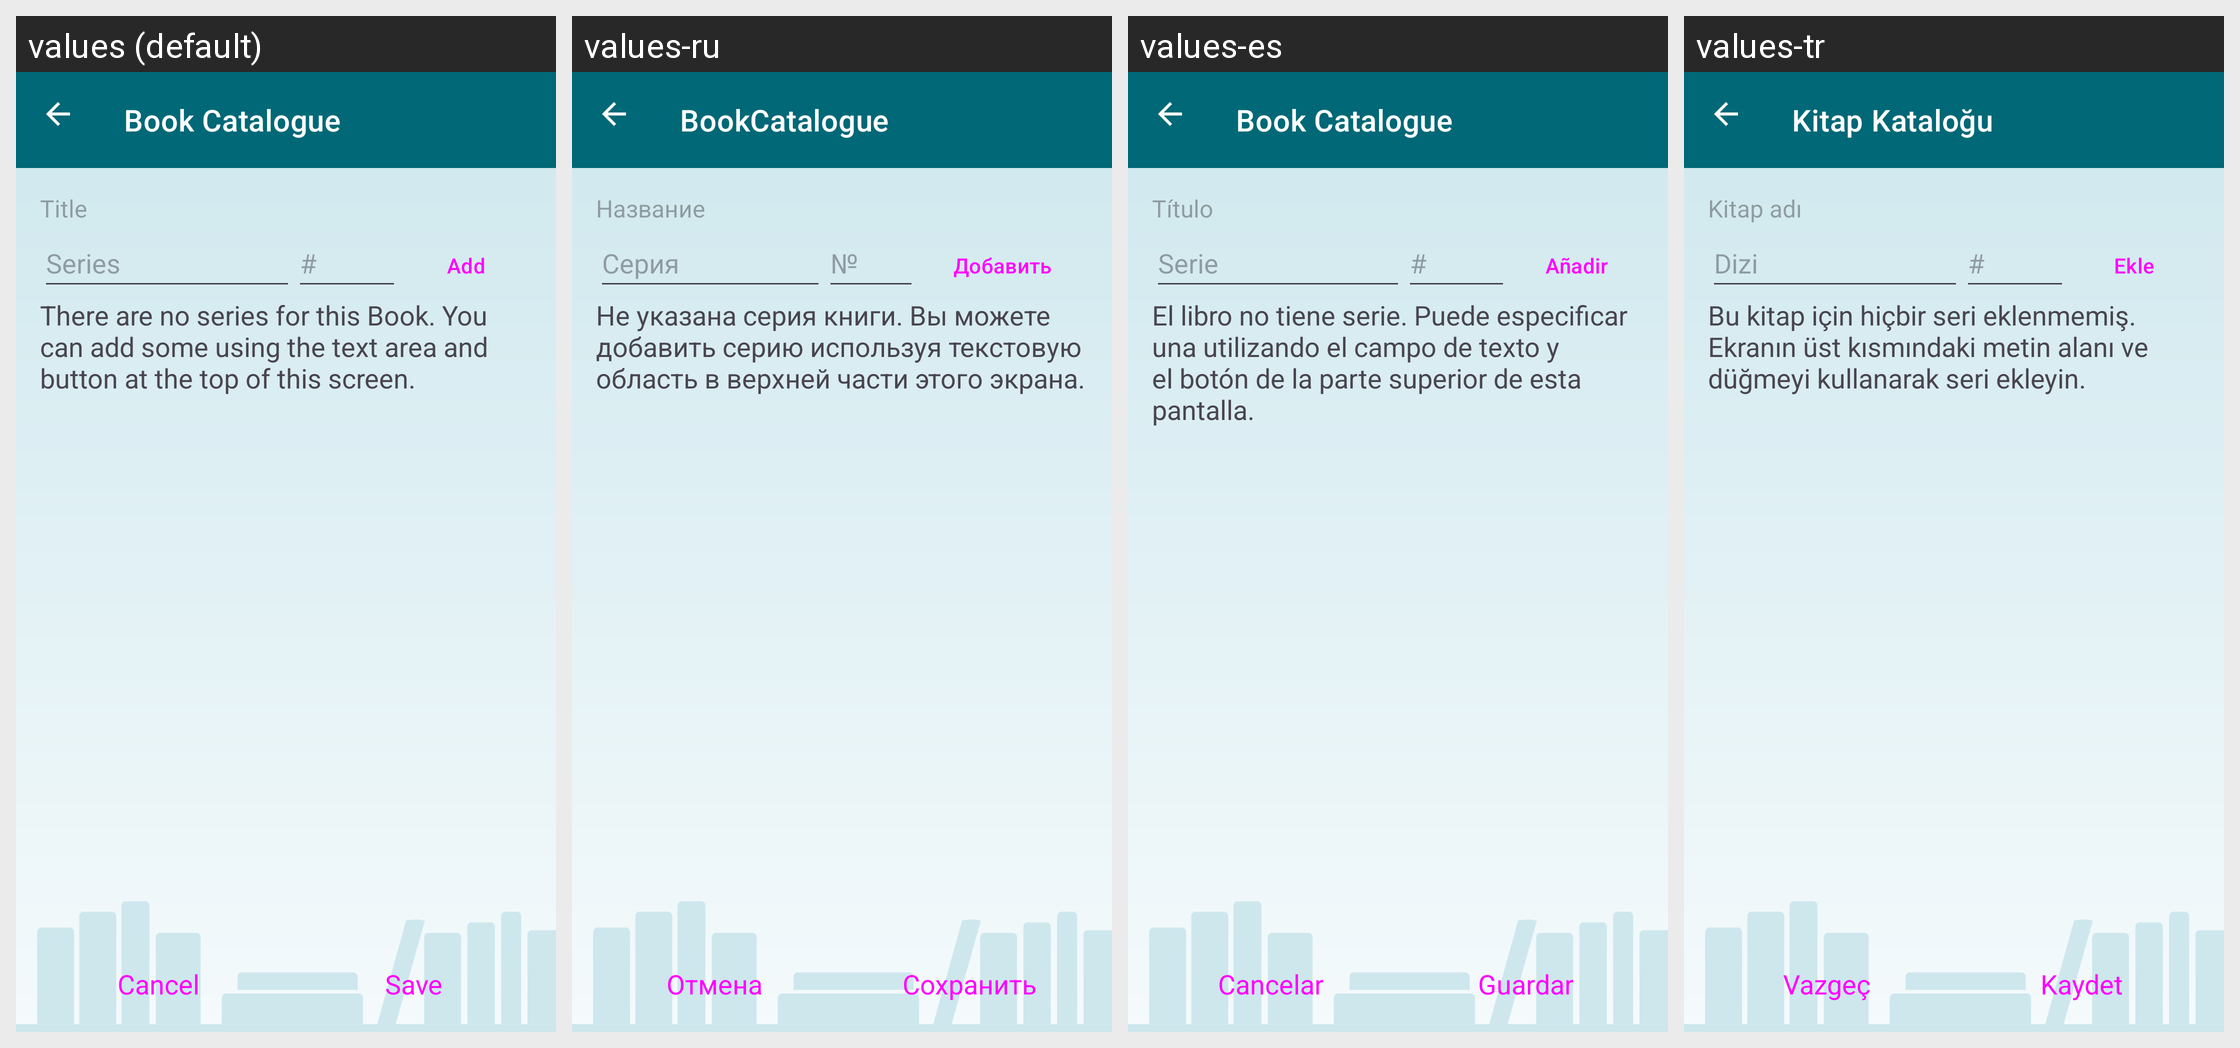

This grid shows one Android layout under several languages. Give, for every string resource on the screen, its name, the default text and each shown locale's text.
Android screen res/layout/edit_series_list.xml rendered under 4 locales, left to right: values (default), values-ru, values-es, values-tr. Device: Nexus 5 (rendered at 1080×1920; each locale shown at half size, 540×960, under a caption strip naming it); theme AppTheme.
Other locales in the repository, not shown: values-cs, values-de, values-el, values-fr, values-it, values-nl, values-pl, values-pt-rBR.
Strings drawn on this screen, with the default value and each locale's value (text and hints the layout hard-codes, and strings that could not be matched under every locale, appear in the picture but are not listed):

label_title
  values: Title
  values-ru: Название
  values-es: Título
  values-tr: Kitap adı

label_series
  values: Series
  values-ru: Серия
  values-es: Serie
  values-tr: Dizi

label_series_num
  values: #
  values-ru: №
  values-es: #
  values-tr: #

label_add
  values: Add
  values-ru: Добавить
  values-es: Añadir
  values-tr: Ekle

para_no_series
  values: There are no series for this Book. You can add some using the text area and button at the top of this screen.
  values-ru: Не указана серия книги. Вы можете добавить серию используя текстовую область в верхней части этого экрана.
  values-es: El libro no tiene serie. Puede especificar una utilizando el campo de texto y el botón de la parte superior de esta pantalla.
  values-tr: Bu kitap için hiçbir seri eklenmemiş. Ekranın üst kısmındaki metin alanı ve düğmeyi kullanarak seri ekleyin.

button_cancel
  values: Cancel
  values-ru: Отмена
  values-es: Cancelar
  values-tr: Vazgeç

button_save
  values: Save
  values-ru: Сохранить
  values-es: Guardar
  values-tr: Kaydet

app_name
  values: Book Catalogue
  values-ru: BookCatalogue
  values-es: Book Catalogue
  values-tr: Kitap Kataloğu
